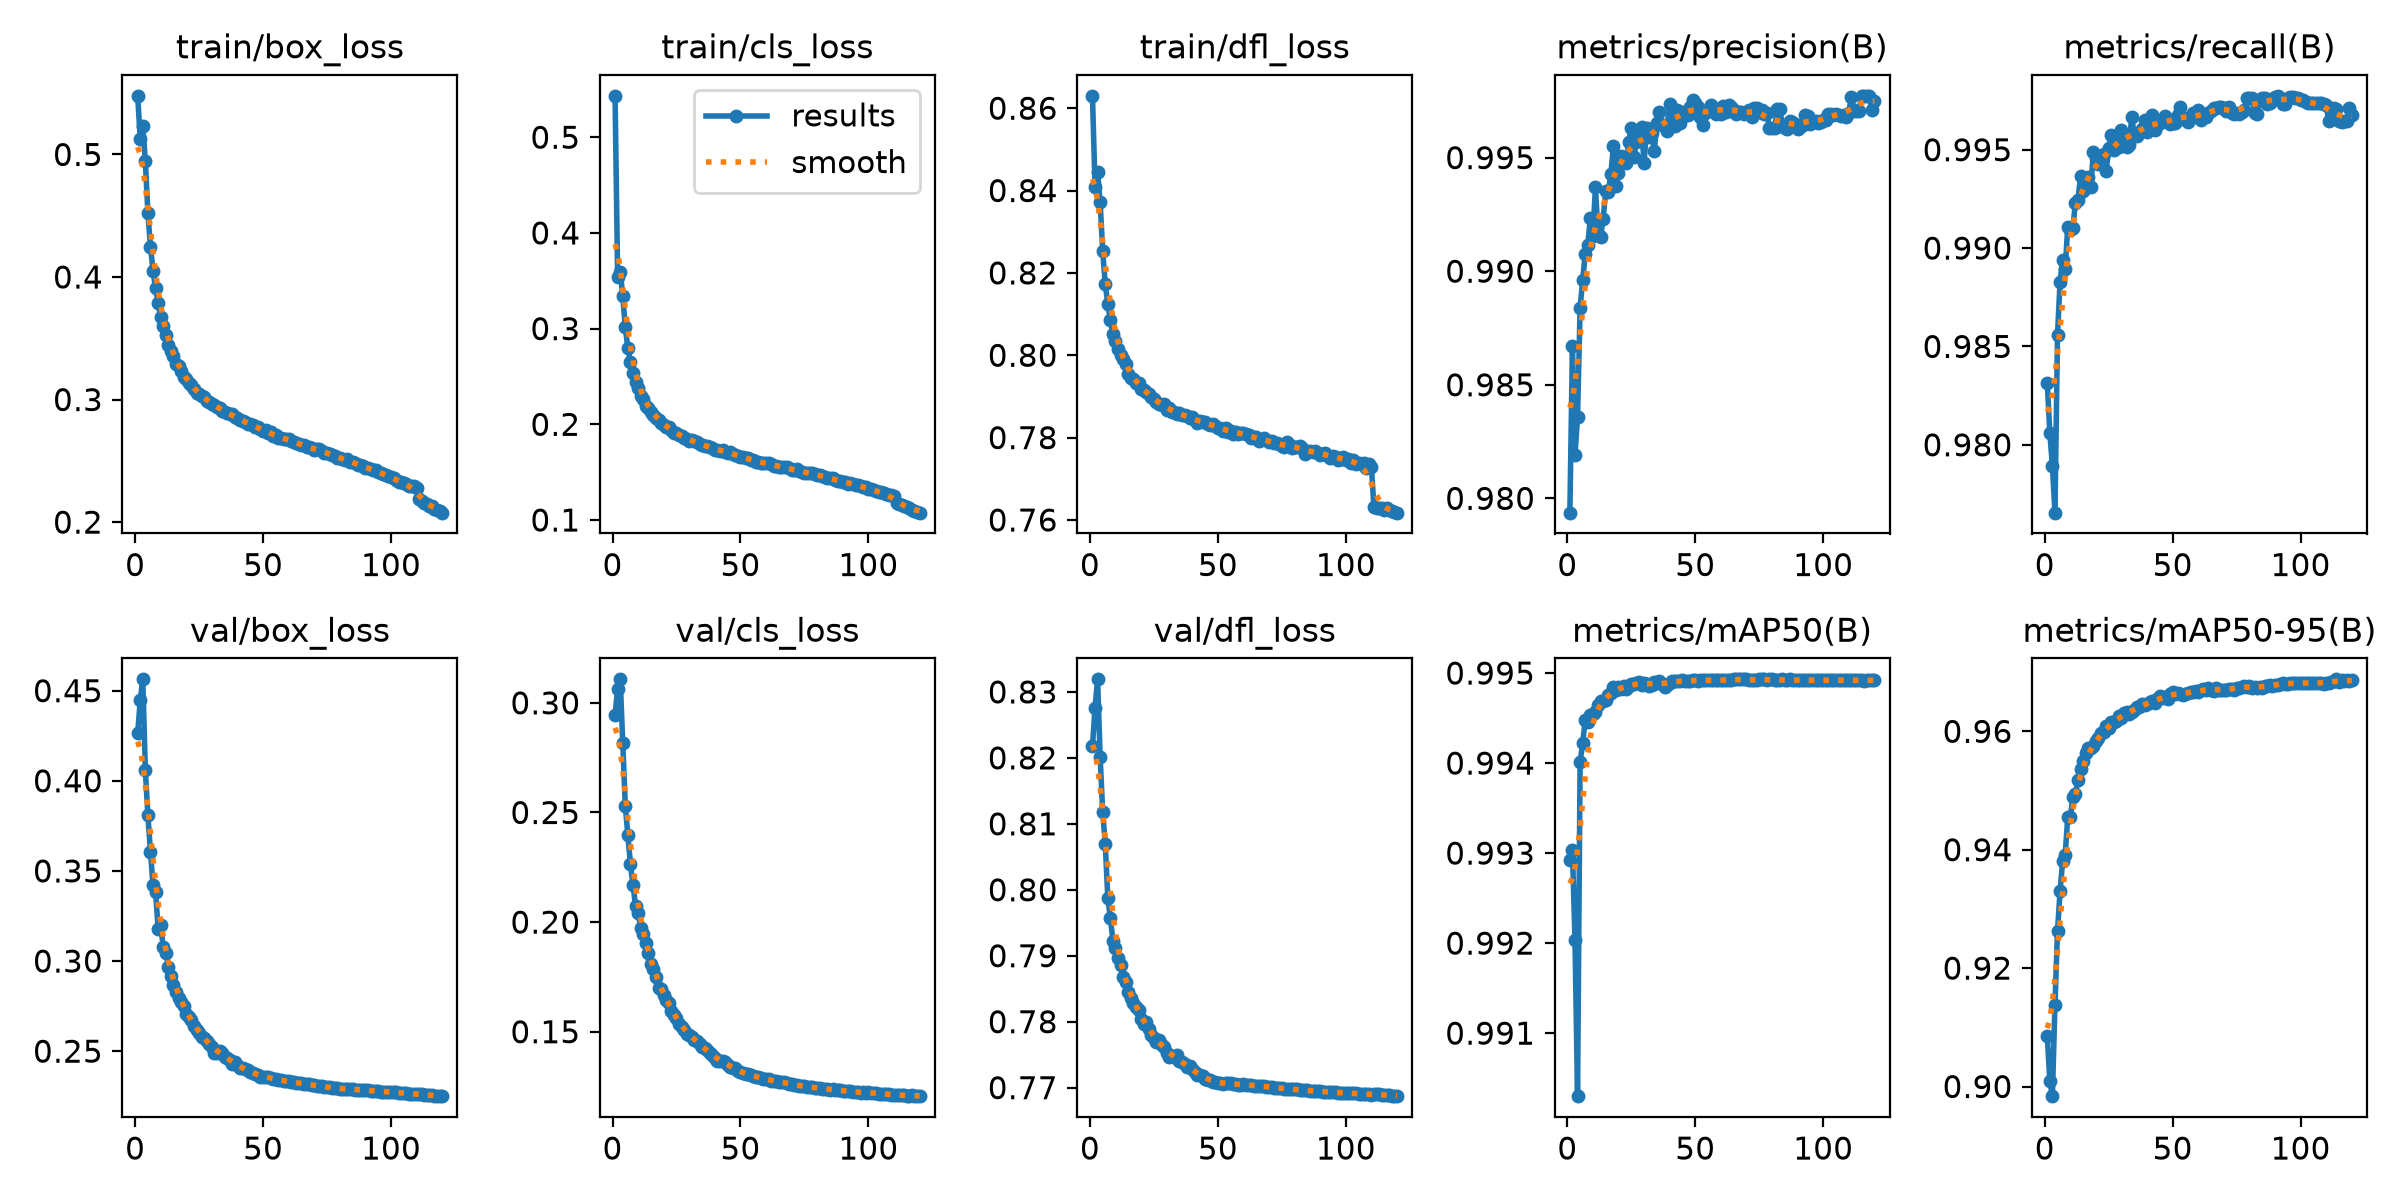

The file beside this chart, header and first rows:
epoch, time, train/box_loss, train/cls_loss, train/dfl_loss, metrics/precision(B), metrics/recall(B), metrics/mAP50(B), metrics/mAP50-95(B), val/box_loss, val/cls_loss, val/dfl_loss, lr/pg0, lr/pg1, lr/pg2, lr/pg3, lr/pg4, lr/pg5, lr/pg6, lr/pg7
1, 278.1, 0.5478, 0.5433, 0.863, 0.9794, 0.9832, 0.9929, 0.9086, 0.4263, 0.2945, 0.8218, 0.009994, 0.003331, 0.009994, 0.003331, 0.009994, 0.003331, 0.009994, 0.003331
2, 545.9, 0.513, 0.3538, 0.8409, 0.9867, 0.9806, 0.993, 0.9009, 0.4446, 0.3065, 0.8276, 0.01983, 0.00661, 0.01983, 0.00661, 0.01983, 0.00661, 0.01983, 0.00661
3, 790.4, 0.5235, 0.3593, 0.8446, 0.9819, 0.9789, 0.992, 0.8984, 0.4563, 0.3107, 0.8319, 0.0295, 0.009833, 0.0295, 0.009833, 0.0295, 0.009833, 0.0295, 0.009833
4, 1062, 0.4946, 0.3346, 0.8372, 0.9836, 0.9766, 0.9903, 0.9138, 0.4058, 0.2818, 0.8201, 0.02926, 0.009753, 0.02926, 0.009753, 0.02926, 0.009753, 0.02926, 0.009753
5, 1312, 0.4521, 0.3014, 0.8253, 0.9884, 0.9856, 0.994, 0.9262, 0.3808, 0.253, 0.8118, 0.02901, 0.00967, 0.02901, 0.00967, 0.02901, 0.00967, 0.02901, 0.00967
6, 1556, 0.4248, 0.2793, 0.8173, 0.9896, 0.9883, 0.9942, 0.933, 0.3607, 0.2395, 0.8069, 0.02876, 0.009588, 0.02876, 0.009588, 0.02876, 0.009588, 0.02876, 0.009588
7, 1800, 0.4052, 0.265, 0.8123, 0.9907, 0.9894, 0.9945, 0.938, 0.3421, 0.2265, 0.7988, 0.02851, 0.009505, 0.02851, 0.009505, 0.02851, 0.009505, 0.02851, 0.009505
8, 2046, 0.3907, 0.2538, 0.8085, 0.9912, 0.9889, 0.9945, 0.9391, 0.3383, 0.2169, 0.7957, 0.02827, 0.009423, 0.02827, 0.009423, 0.02827, 0.009423, 0.02827, 0.009423
9, 2292, 0.379, 0.2447, 0.8052, 0.9923, 0.9911, 0.9945, 0.9455, 0.318, 0.2075, 0.7923, 0.02802, 0.00934, 0.02802, 0.00934, 0.02802, 0.00934, 0.02802, 0.00934
10, 2542, 0.3673, 0.2378, 0.8036, 0.9916, 0.9909, 0.9946, 0.9455, 0.3198, 0.204, 0.7912, 0.02777, 0.009258, 0.02777, 0.009258, 0.02777, 0.009258, 0.02777, 0.009258
11, 2786, 0.36, 0.23, 0.8016, 0.9937, 0.991, 0.9946, 0.9488, 0.3075, 0.1974, 0.7897, 0.02753, 0.009175, 0.02753, 0.009175, 0.02753, 0.009175, 0.02753, 0.009175
12, 3129, 0.3526, 0.226, 0.8002, 0.9916, 0.9923, 0.9947, 0.9494, 0.3044, 0.1945, 0.7887, 0.02728, 0.009092, 0.02728, 0.009092, 0.02728, 0.009092, 0.02728, 0.009092
13, 3390, 0.3448, 0.2195, 0.7992, 0.9915, 0.9925, 0.9947, 0.9518, 0.2969, 0.1904, 0.7869, 0.02703, 0.00901, 0.02703, 0.00901, 0.02703, 0.00901, 0.02703, 0.00901
14, 3639, 0.34, 0.2175, 0.7978, 0.9923, 0.9937, 0.9947, 0.9536, 0.2915, 0.186, 0.786, 0.02678, 0.008927, 0.02678, 0.008927, 0.02678, 0.008927, 0.02678, 0.008927
15, 3899, 0.3352, 0.2131, 0.7955, 0.9935, 0.9929, 0.9947, 0.955, 0.2866, 0.1811, 0.7845, 0.02653, 0.008845, 0.02653, 0.008845, 0.02653, 0.008845, 0.02653, 0.008845
16, 4148, 0.3293, 0.2094, 0.7946, 0.9935, 0.9934, 0.9948, 0.9563, 0.283, 0.1785, 0.7836, 0.02629, 0.008762, 0.02629, 0.008762, 0.02629, 0.008762, 0.02629, 0.008762
17, 4395, 0.3272, 0.2071, 0.7942, 0.9943, 0.9936, 0.9948, 0.9573, 0.2793, 0.1752, 0.7828, 0.02604, 0.00868, 0.02604, 0.00868, 0.02604, 0.00868, 0.02604, 0.00868
18, 4642, 0.3232, 0.2042, 0.7932, 0.9955, 0.9931, 0.9949, 0.9572, 0.2773, 0.1698, 0.7823, 0.02579, 0.008597, 0.02579, 0.008597, 0.02579, 0.008597, 0.02579, 0.008597
19, 4894, 0.3181, 0.2017, 0.7933, 0.9938, 0.9949, 0.9948, 0.9575, 0.2751, 0.1695, 0.7818, 0.02555, 0.008515, 0.02555, 0.008515, 0.02555, 0.008515, 0.02555, 0.008515
20, 5163, 0.3165, 0.1996, 0.7919, 0.9943, 0.9946, 0.9949, 0.9583, 0.2703, 0.1669, 0.7805, 0.0253, 0.008433, 0.0253, 0.008433, 0.0253, 0.008433, 0.0253, 0.008433
21, 5406, 0.3136, 0.1976, 0.7917, 0.9951, 0.9943, 0.9948, 0.9588, 0.2688, 0.1645, 0.7797, 0.02505, 0.00835, 0.02505, 0.00835, 0.02505, 0.00835, 0.02505, 0.00835
22, 5657, 0.3117, 0.1969, 0.791, 0.9949, 0.9943, 0.9949, 0.9597, 0.2674, 0.1632, 0.7799, 0.0248, 0.008268, 0.0248, 0.008268, 0.0248, 0.008268, 0.0248, 0.008268
23, 5968, 0.3086, 0.1942, 0.7905, 0.9948, 0.9948, 0.9948, 0.9599, 0.2641, 0.1594, 0.7789, 0.02456, 0.008185, 0.02456, 0.008185, 0.02456, 0.008185, 0.02456, 0.008185
24, 6216, 0.3056, 0.1912, 0.79, 0.9957, 0.9939, 0.9949, 0.9609, 0.2618, 0.1574, 0.778, 0.02431, 0.008103, 0.02431, 0.008103, 0.02431, 0.008103, 0.02431, 0.008103
25, 6485, 0.3044, 0.1906, 0.7894, 0.9963, 0.9951, 0.9949, 0.9606, 0.2602, 0.1564, 0.7776, 0.02406, 0.00802, 0.02406, 0.00802, 0.02406, 0.00802, 0.02406, 0.00802
26, 6771, 0.3032, 0.189, 0.7888, 0.995, 0.9958, 0.9949, 0.9616, 0.2578, 0.1534, 0.7769, 0.02381, 0.007938, 0.02381, 0.007938, 0.02381, 0.007938, 0.02381, 0.007938
27, 7022, 0.3017, 0.1874, 0.7882, 0.9957, 0.995, 0.9949, 0.9617, 0.2572, 0.1521, 0.7772, 0.02356, 0.007855, 0.02356, 0.007855, 0.02356, 0.007855, 0.02356, 0.007855
28, 7280, 0.299, 0.1858, 0.7878, 0.996, 0.9954, 0.9949, 0.9618, 0.2556, 0.1508, 0.7764, 0.02332, 0.007772, 0.02332, 0.007772, 0.02332, 0.007772, 0.02332, 0.007772
29, 7595, 0.2983, 0.1847, 0.7881, 0.9963, 0.9951, 0.9949, 0.9626, 0.2542, 0.1491, 0.7762, 0.02307, 0.00769, 0.02307, 0.00769, 0.02307, 0.00769, 0.02307, 0.00769
30, 7876, 0.296, 0.183, 0.7868, 0.9948, 0.996, 0.9949, 0.9623, 0.2522, 0.1487, 0.7753, 0.02282, 0.007607, 0.02282, 0.007607, 0.02282, 0.007607, 0.02282, 0.007607
31, 8128, 0.2955, 0.1831, 0.7873, 0.9963, 0.9956, 0.9949, 0.963, 0.2491, 0.1476, 0.7746, 0.02258, 0.007525, 0.02258, 0.007525, 0.02258, 0.007525, 0.02258, 0.007525
32, 8372, 0.2937, 0.1826, 0.7863, 0.9959, 0.9952, 0.9949, 0.9633, 0.2492, 0.1463, 0.7748, 0.02233, 0.007443, 0.02233, 0.007443, 0.02233, 0.007443, 0.02233, 0.007443
33, 8695, 0.2932, 0.181, 0.7862, 0.9961, 0.9952, 0.9949, 0.9629, 0.2499, 0.1459, 0.7747, 0.02208, 0.00736, 0.02208, 0.00736, 0.02208, 0.00736, 0.02208, 0.00736
34, 8959, 0.2908, 0.1794, 0.7857, 0.9953, 0.9967, 0.9949, 0.9633, 0.2491, 0.1444, 0.7749, 0.02183, 0.007278, 0.02183, 0.007278, 0.02183, 0.007278, 0.02183, 0.007278
35, 9230, 0.2899, 0.1786, 0.786, 0.9965, 0.9957, 0.9949, 0.9636, 0.2469, 0.1428, 0.774, 0.02159, 0.007195, 0.02159, 0.007195, 0.02159, 0.007195, 0.02159, 0.007195
36, 9478, 0.2888, 0.1773, 0.7855, 0.997, 0.9957, 0.9949, 0.9641, 0.2461, 0.1427, 0.7739, 0.02134, 0.007112, 0.02134, 0.007112, 0.02134, 0.007112, 0.02134, 0.007112
37, 9736, 0.2878, 0.1769, 0.7855, 0.9964, 0.9959, 0.9949, 0.9642, 0.2452, 0.1418, 0.7736, 0.02109, 0.00703, 0.02109, 0.00703, 0.02109, 0.00703, 0.02109, 0.00703
38, 9984, 0.2881, 0.1765, 0.7852, 0.9964, 0.996, 0.9949, 0.9647, 0.243, 0.1401, 0.7731, 0.02084, 0.006947, 0.02084, 0.006947, 0.02084, 0.006947, 0.02084, 0.006947
39, 10227, 0.2861, 0.1757, 0.7846, 0.9962, 0.9965, 0.9949, 0.9644, 0.2437, 0.1393, 0.7732, 0.02059, 0.006865, 0.02059, 0.006865, 0.02059, 0.006865, 0.02059, 0.006865
40, 10473, 0.2852, 0.1736, 0.7851, 0.9974, 0.9959, 0.9949, 0.9646, 0.2421, 0.1379, 0.7728, 0.02035, 0.006783, 0.02035, 0.006783, 0.02035, 0.006783, 0.02035, 0.006783
41, 10718, 0.2833, 0.1729, 0.7844, 0.9967, 0.9961, 0.9949, 0.9649, 0.2407, 0.1367, 0.7724, 0.0201, 0.0067, 0.0201, 0.0067, 0.0201, 0.0067, 0.0201, 0.0067
42, 10961, 0.2826, 0.1726, 0.7836, 0.9964, 0.9968, 0.9949, 0.9651, 0.2404, 0.1365, 0.7719, 0.01985, 0.006618, 0.01985, 0.006618, 0.01985, 0.006618, 0.01985, 0.006618
43, 11205, 0.2815, 0.1735, 0.784, 0.9971, 0.996, 0.9949, 0.9648, 0.2399, 0.1366, 0.7719, 0.01961, 0.006535, 0.01961, 0.006535, 0.01961, 0.006535, 0.01961, 0.006535
44, 11450, 0.2804, 0.1713, 0.7839, 0.9965, 0.9963, 0.9949, 0.9655, 0.2395, 0.1363, 0.7718, 0.01936, 0.006452, 0.01936, 0.006452, 0.01936, 0.006452, 0.01936, 0.006452
45, 11768, 0.2797, 0.1703, 0.7838, 0.997, 0.9964, 0.9949, 0.9659, 0.2385, 0.1349, 0.7714, 0.01911, 0.00637, 0.01911, 0.00637, 0.01911, 0.00637, 0.01911, 0.00637
46, 12013, 0.2793, 0.1707, 0.7832, 0.9969, 0.9965, 0.9949, 0.9656, 0.2377, 0.1341, 0.7712, 0.01886, 0.006287, 0.01886, 0.006287, 0.01886, 0.006287, 0.01886, 0.006287
47, 12272, 0.2778, 0.1693, 0.7831, 0.9969, 0.9967, 0.9949, 0.9658, 0.2374, 0.1333, 0.7711, 0.01861, 0.006205, 0.01861, 0.006205, 0.01861, 0.006205, 0.01861, 0.006205
48, 12559, 0.2775, 0.1684, 0.7832, 0.9972, 0.9964, 0.9949, 0.9655, 0.2367, 0.1333, 0.7709, 0.01837, 0.006123, 0.01837, 0.006123, 0.01837, 0.006123, 0.01837, 0.006123
49, 12877, 0.2756, 0.1671, 0.7829, 0.9975, 0.9963, 0.9949, 0.9662, 0.2359, 0.132, 0.7708, 0.01812, 0.00604, 0.01812, 0.00604, 0.01812, 0.00604, 0.01812, 0.00604
50, 13161, 0.2747, 0.1655, 0.7824, 0.9974, 0.9963, 0.9949, 0.9667, 0.2359, 0.1315, 0.7707, 0.01787, 0.005958, 0.01787, 0.005958, 0.01787, 0.005958, 0.01787, 0.005958
51, 13622, 0.2748, 0.1659, 0.7824, 0.9972, 0.9964, 0.9949, 0.9663, 0.2355, 0.131, 0.7707, 0.01762, 0.005875, 0.01762, 0.005875, 0.01762, 0.005875, 0.01762, 0.005875
52, 14168, 0.2728, 0.1644, 0.7817, 0.9968, 0.9968, 0.9949, 0.9666, 0.2354, 0.1308, 0.7706, 0.01738, 0.005792, 0.01738, 0.005792, 0.01738, 0.005792, 0.01738, 0.005792
53, 14776, 0.2733, 0.1651, 0.7823, 0.9964, 0.9971, 0.9949, 0.9663, 0.2353, 0.1307, 0.7707, 0.01713, 0.00571, 0.01713, 0.00571, 0.01713, 0.00571, 0.01713, 0.00571
54, 15440, 0.2703, 0.163, 0.7813, 0.997, 0.9966, 0.9949, 0.9662, 0.2348, 0.1301, 0.7706, 0.01688, 0.005627, 0.01688, 0.005627, 0.01688, 0.005627, 0.01688, 0.005627
55, 15830, 0.2713, 0.1626, 0.7816, 0.9971, 0.9966, 0.9949, 0.9664, 0.2345, 0.1297, 0.7706, 0.01664, 0.005545, 0.01664, 0.005545, 0.01664, 0.005545, 0.01664, 0.005545
56, 16226, 0.269, 0.1611, 0.781, 0.9973, 0.9964, 0.9949, 0.9665, 0.2342, 0.1295, 0.7706, 0.01639, 0.005463, 0.01639, 0.005463, 0.01639, 0.005463, 0.01639, 0.005463
57, 16607, 0.2686, 0.1604, 0.7814, 0.9971, 0.9967, 0.9949, 0.9666, 0.2339, 0.1293, 0.7705, 0.01614, 0.00538, 0.01614, 0.00538, 0.01614, 0.00538, 0.01614, 0.00538
58, 16995, 0.2681, 0.1599, 0.7809, 0.9969, 0.9969, 0.9949, 0.9666, 0.2334, 0.1287, 0.7704, 0.01589, 0.005298, 0.01589, 0.005298, 0.01589, 0.005298, 0.01589, 0.005298
59, 17312, 0.2679, 0.1596, 0.7811, 0.9972, 0.9967, 0.9949, 0.9669, 0.2332, 0.1286, 0.7704, 0.01564, 0.005215, 0.01564, 0.005215, 0.01564, 0.005215, 0.01564, 0.005215
60, 17615, 0.2678, 0.1595, 0.7811, 0.9969, 0.997, 0.9949, 0.9667, 0.2332, 0.1284, 0.7705, 0.0154, 0.005132, 0.0154, 0.005132, 0.0154, 0.005132, 0.0154, 0.005132
... 60 more rows
